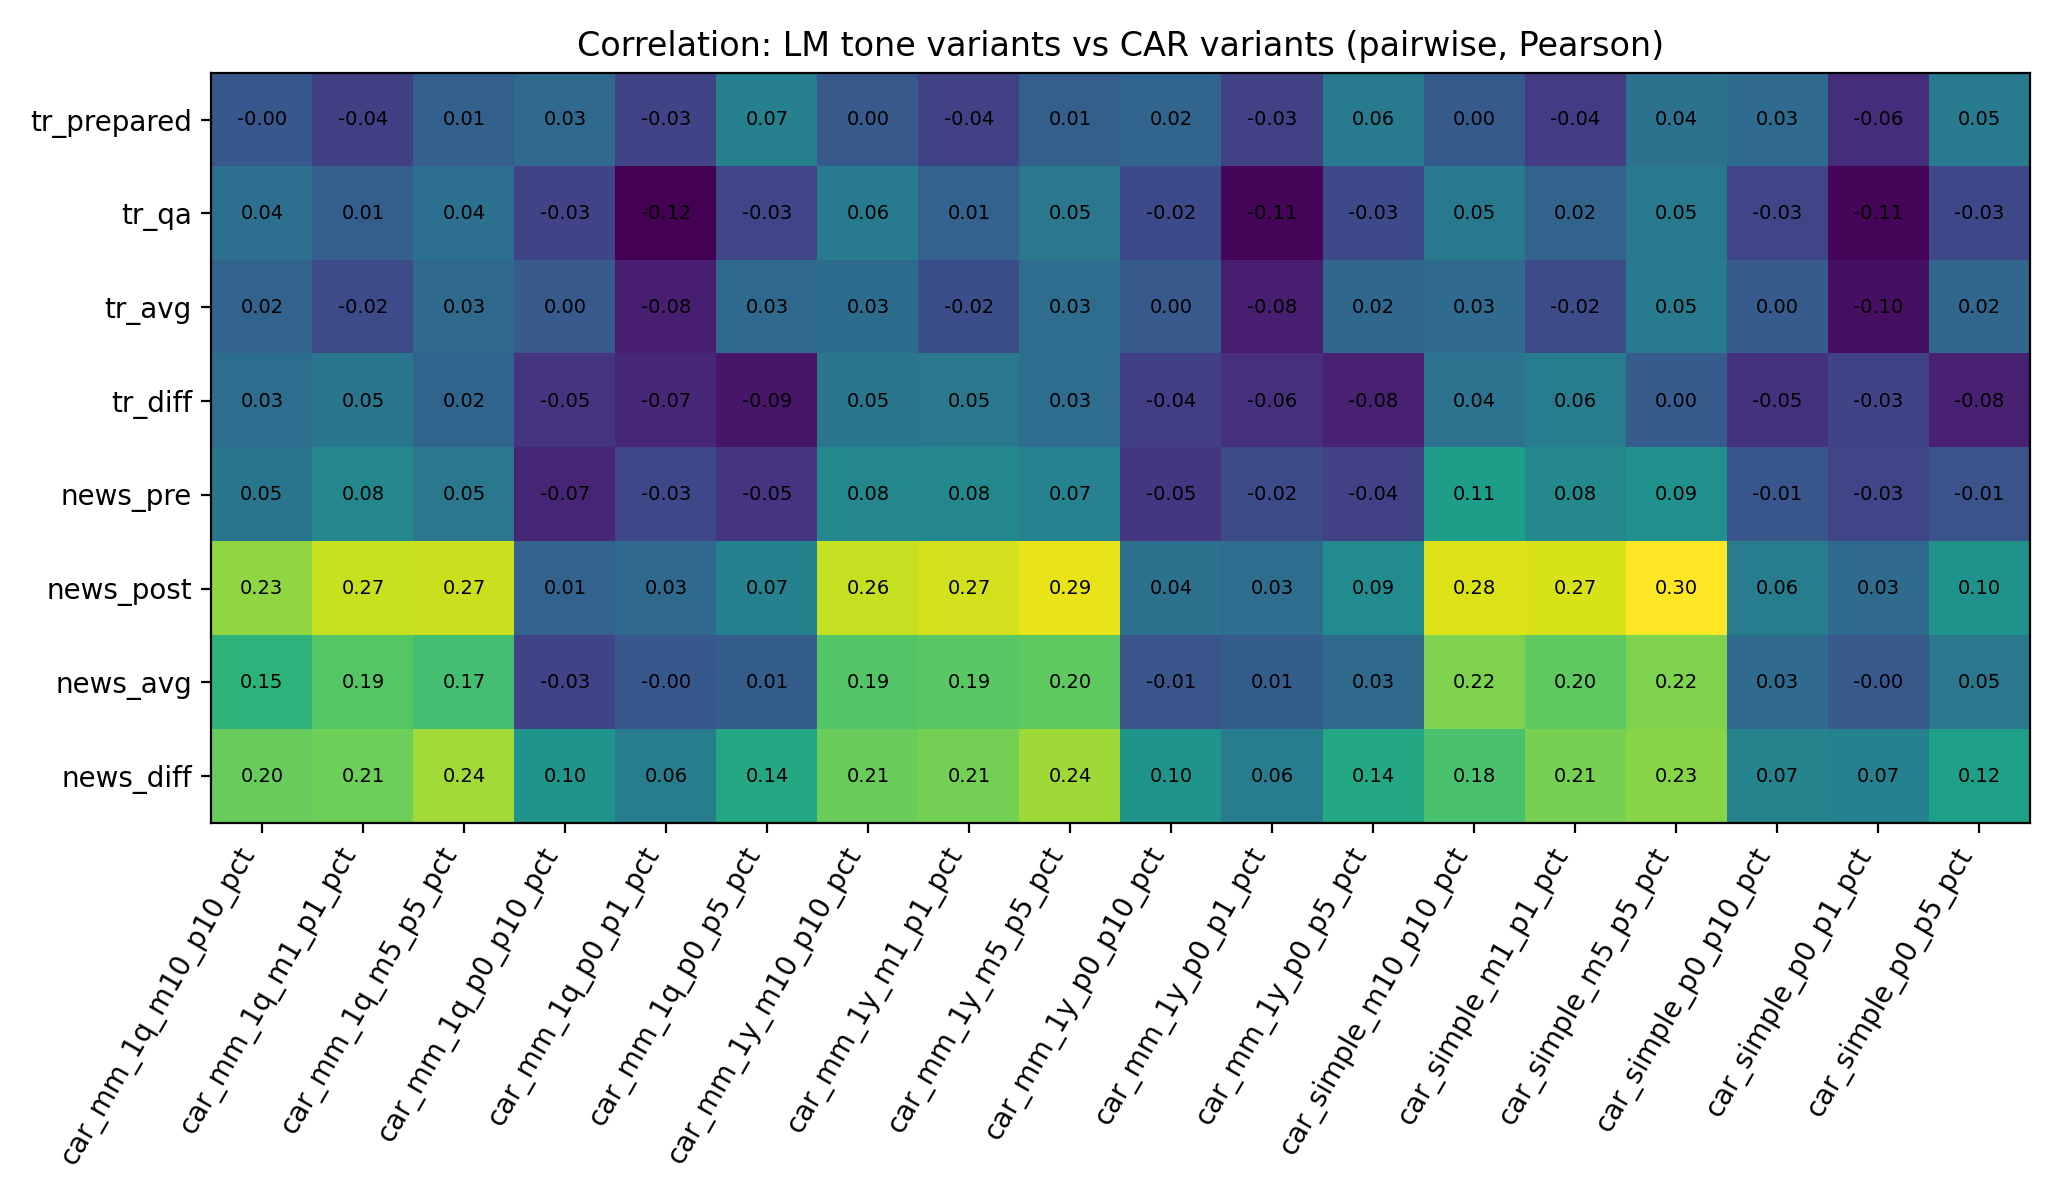

The data file committed next to this chart (first rows):
, car_mm_1q_m10_p10_pct, car_mm_1q_m1_p1_pct, car_mm_1q_m5_p5_pct, car_mm_1q_p0_p10_pct, car_mm_1q_p0_p1_pct, car_mm_1q_p0_p5_pct, car_mm_1y_m10_p10_pct, car_mm_1y_m1_p1_pct, car_mm_1y_m5_p5_pct, car_mm_1y_p0_p10_pct, car_mm_1y_p0_p1_pct, car_mm_1y_p0_p5_pct, car_simple_m10_p10_pct, car_simple_m1_p1_pct, car_simple_m5_p5_pct, car_simple_p0_p10_pct, car_simple_p0_p1_pct, car_simple_p0_p5_pct
tr_prepared, -0.003223, -0.03797, 0.01195, 0.02587, -0.03062, 0.06554, 0.0002465, -0.03677, 0.009201, 0.0193, -0.03401, 0.05562, 0.002004, -0.04368, 0.04132, 0.02884, -0.06236, 0.0549
tr_qa, 0.03506, 0.009418, 0.03583, -0.03058, -0.1166, -0.02966, 0.05609, 0.01432, 0.04812, -0.02272, -0.1099, -0.0251, 0.05174, 0.0156, 0.05224, -0.02981, -0.1108, -0.02568
tr_avg, 0.01679, -0.0192, 0.02689, 9.333933977444545e-05, -0.08223, 0.02593, 0.03031, -0.0158, 0.03175, 0.0001156, -0.08081, 0.02204, 0.02909, -0.01952, 0.05448, 0.002398, -0.09938, 0.02127
tr_diff, 0.03329, 0.0467, 0.01851, -0.0525, -0.06866, -0.09208, 0.04777, 0.04967, 0.03184, -0.03909, -0.05949, -0.07808, 0.04226, 0.0578, 0.002679, -0.05486, -0.03138, -0.07784
news_pre, 0.04619, 0.07575, 0.04822, -0.07331, -0.02688, -0.05427, 0.07681, 0.07753, 0.06811, -0.05065, -0.0209, -0.03592, 0.1148, 0.08044, 0.09443, -0.005184, -0.02964, -0.009258
news_post, 0.2304, 0.2654, 0.2669, 0.01441, 0.02538, 0.06703, 0.2631, 0.271, 0.287, 0.03837, 0.03233, 0.08504, 0.2788, 0.2746, 0.3003, 0.05801, 0.0292, 0.09678
news_avg, 0.1536, 0.1896, 0.175, -0.03335, -0.001101, 0.006521, 0.189, 0.1938, 0.1973, -0.007308, 0.006115, 0.02683, 0.2191, 0.1974, 0.2195, 0.0292, -0.0005455, 0.04836
news_diff, 0.2036, 0.209, 0.2419, 0.09889, 0.05857, 0.1358, 0.2053, 0.2133, 0.2416, 0.09987, 0.05952, 0.135, 0.1799, 0.214, 0.2267, 0.07028, 0.06594, 0.1179
